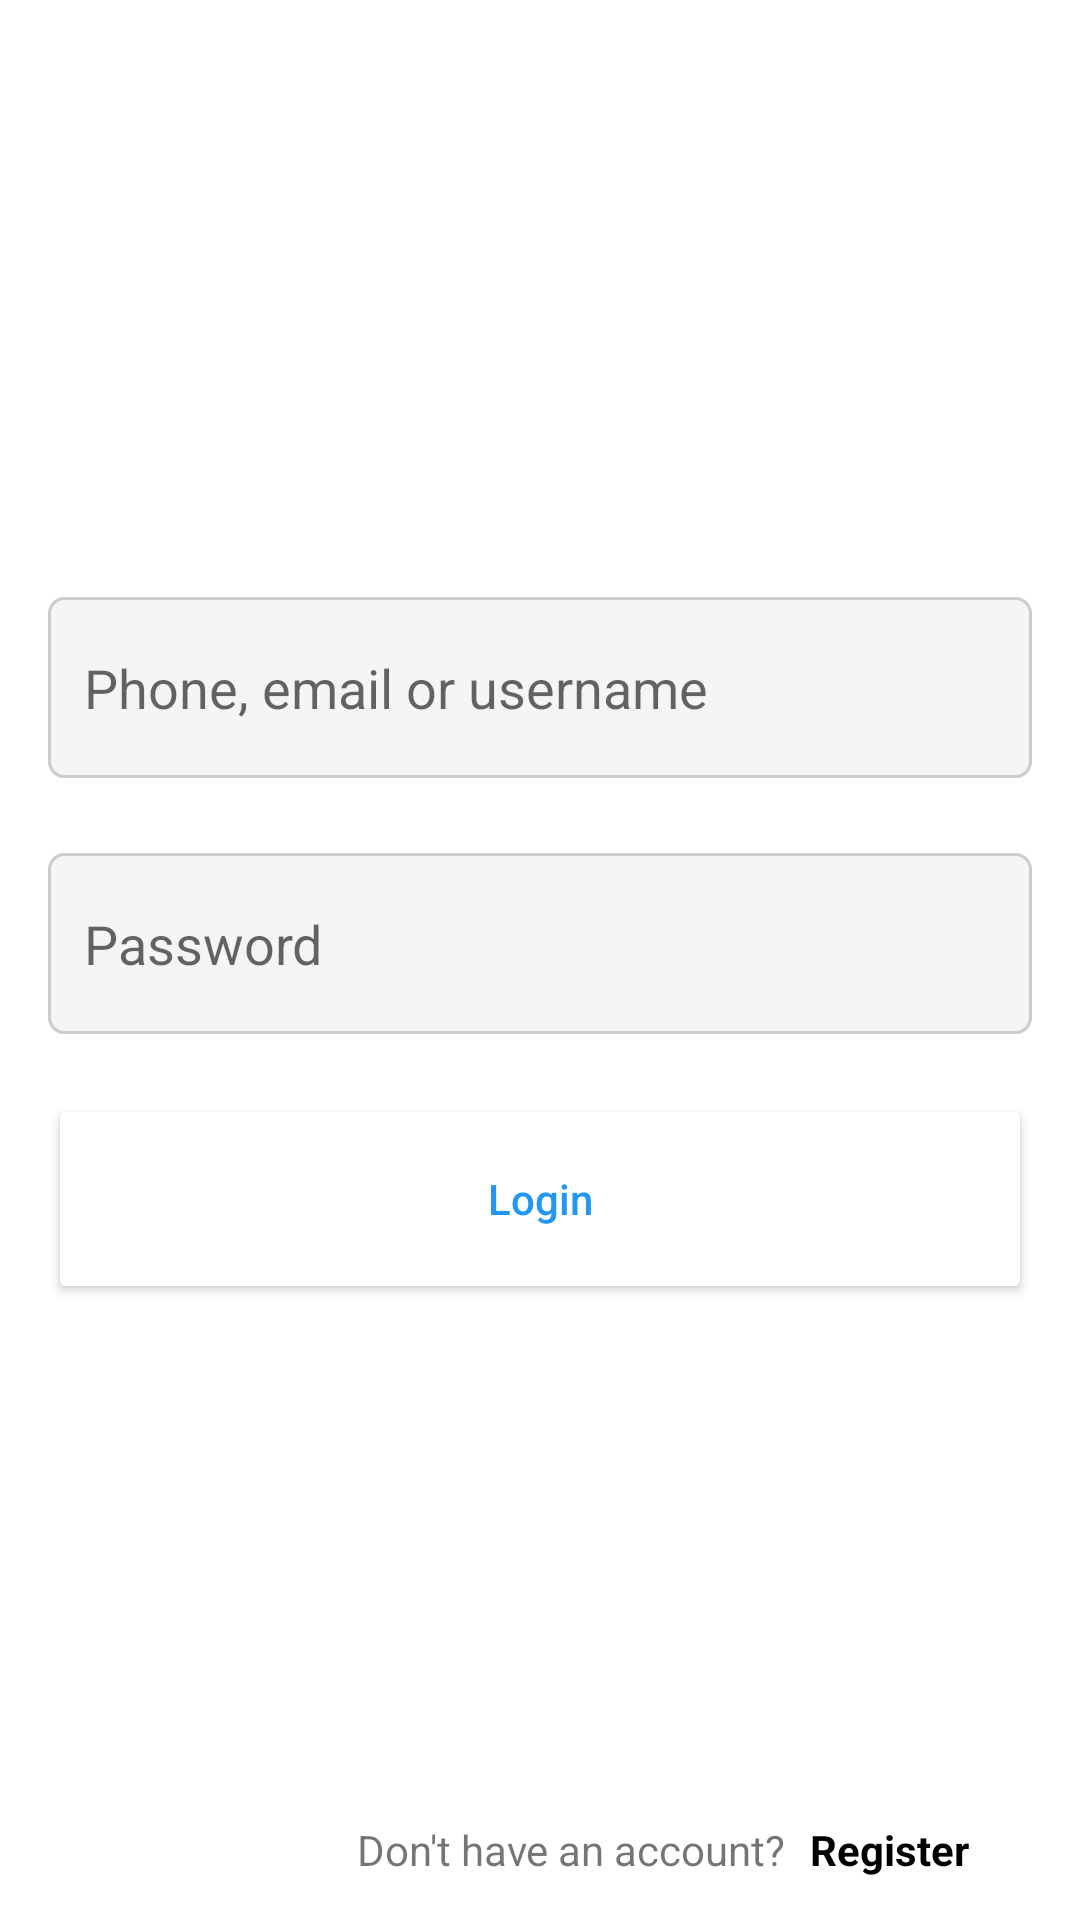

Produce the Android XML layout that renders to this screen, including the resource entries it uses.
<!-- AndroidManifest.xml: application theme Theme.KotlinInstagramApp -->
<!-- res/layout/activity_login.xml -->
<?xml version="1.0" encoding="utf-8"?>
<androidx.constraintlayout.widget.ConstraintLayout xmlns:android="http://schemas.android.com/apk/res/android"
    xmlns:app="http://schemas.android.com/apk/res-auto"
    xmlns:tools="http://schemas.android.com/tools"
    android:layout_width="match_parent"
    android:layout_height="match_parent"
    tools:context=".ui.Login.LoginActivity">

    <ImageView
        android:id="@+id/imageView2"
        android:layout_width="200dp"
        android:layout_height="100dp"
        android:layout_marginTop="42dp"
        app:layout_constraintEnd_toEndOf="parent"
        app:layout_constraintHorizontal_bias="0.5"
        app:layout_constraintStart_toStartOf="parent"
        app:layout_constraintTop_toTopOf="parent"
        app:srcCompat="@drawable/instagram" />

    <EditText
        android:id="@+id/et_loginmail"
        android:layout_width="match_parent"
        android:layout_height="wrap_content"
        android:layout_marginStart="16dp"
        android:layout_marginTop="57dp"
        android:layout_marginEnd="16dp"
        android:background="@drawable/shape_textfield"
        android:ems="10"
        android:hint="Phone, email or username"
        app:layout_constraintEnd_toEndOf="parent"
        app:layout_constraintStart_toStartOf="parent"
        app:layout_constraintTop_toBottomOf="@+id/imageView2" />

    <EditText
        android:id="@+id/et_loginpassword"
        android:layout_width="match_parent"
        android:layout_height="wrap_content"
        android:layout_marginStart="16dp"
        android:layout_marginTop="25dp"
        android:layout_marginEnd="16dp"
        android:background="@drawable/shape_textfield"
        android:ems="10"
        android:hint="Password"
        android:inputType="textPassword"
        app:layout_constraintEnd_toEndOf="parent"
        app:layout_constraintHorizontal_bias="0.0"
        app:layout_constraintStart_toStartOf="parent"
        app:layout_constraintTop_toBottomOf="@+id/et_loginmail" />

    <Button
        android:id="@+id/btn_logingiris"
        android:layout_width="match_parent"
        android:layout_height="70dp"
        android:layout_marginStart="16dp"
        android:layout_marginTop="20dp"
        android:layout_marginEnd="16dp"
        android:backgroundTint="#FFFFFF"
        android:text="Login"
        android:textAllCaps="false"
        android:textColor="#2196F3"
        app:layout_constraintEnd_toEndOf="parent"
        app:layout_constraintHorizontal_bias="0.0"
        app:layout_constraintStart_toStartOf="parent"
        app:layout_constraintTop_toBottomOf="@+id/et_loginpassword" />

    <TextView
        android:id="@+id/textView16"
        android:layout_width="wrap_content"
        android:layout_height="wrap_content"
        android:layout_marginStart="119dp"
        android:layout_marginBottom="14dp"
        android:text="Don't have an account?"
        app:layout_constraintBottom_toBottomOf="parent"
        app:layout_constraintStart_toStartOf="parent" />

    <TextView
        android:id="@+id/tv_regiserlogin"
        android:layout_width="wrap_content"
        android:layout_height="wrap_content"
        android:layout_marginStart="8dp"
        android:text="Register"
        android:textColor="#000000"
        android:textStyle="bold"
        app:layout_constraintStart_toEndOf="@+id/textView16"
        app:layout_constraintTop_toTopOf="@+id/textView16" />

</androidx.constraintlayout.widget.ConstraintLayout>
<!-- resources referenced by this layout -->
<resources>
  <!-- drawable shape_textfield (drawable) -->
  <?xml version="1.0" encoding="utf-8"?>
  <shape xmlns:android="http://schemas.android.com/apk/res/android">
      <solid android:color="#F5F5F5" /> 
      <corners android:radius="5dp" /> 
      <stroke
          android:width="1dp"
          android:color="#CCCCCC" />
      <padding
          android:left="12dp"
          android:top="18dp"
          android:right="12dp"
          android:bottom="18dp" /> 
  </shape>
  <style name="Theme.KotlinInstagramApp" parent="Theme.MaterialComponents.DayNight.NoActionBar">
          
          <item name="colorPrimary">@color/purple_500</item>
          <item name="colorPrimaryVariant">@color/purple_700</item>
          <item name="colorOnPrimary">@color/white</item>
          
          <item name="colorSecondary">@color/teal_200</item>
          <item name="colorSecondaryVariant">@color/teal_700</item>
          <item name="colorOnSecondary">@color/black</item>
          
          <item name="android:statusBarColor">?attr/colorPrimaryVariant</item>
          
      </style>
  <color name="purple_500">#FF6200EE</color>
  <color name="purple_700">#FF3700B3</color>
  <color name="white">#FFFFFFFF</color>
  <color name="teal_200">#FF03DAC5</color>
  <color name="teal_700">#FF018786</color>
  <color name="black">#FF000000</color>
</resources>
